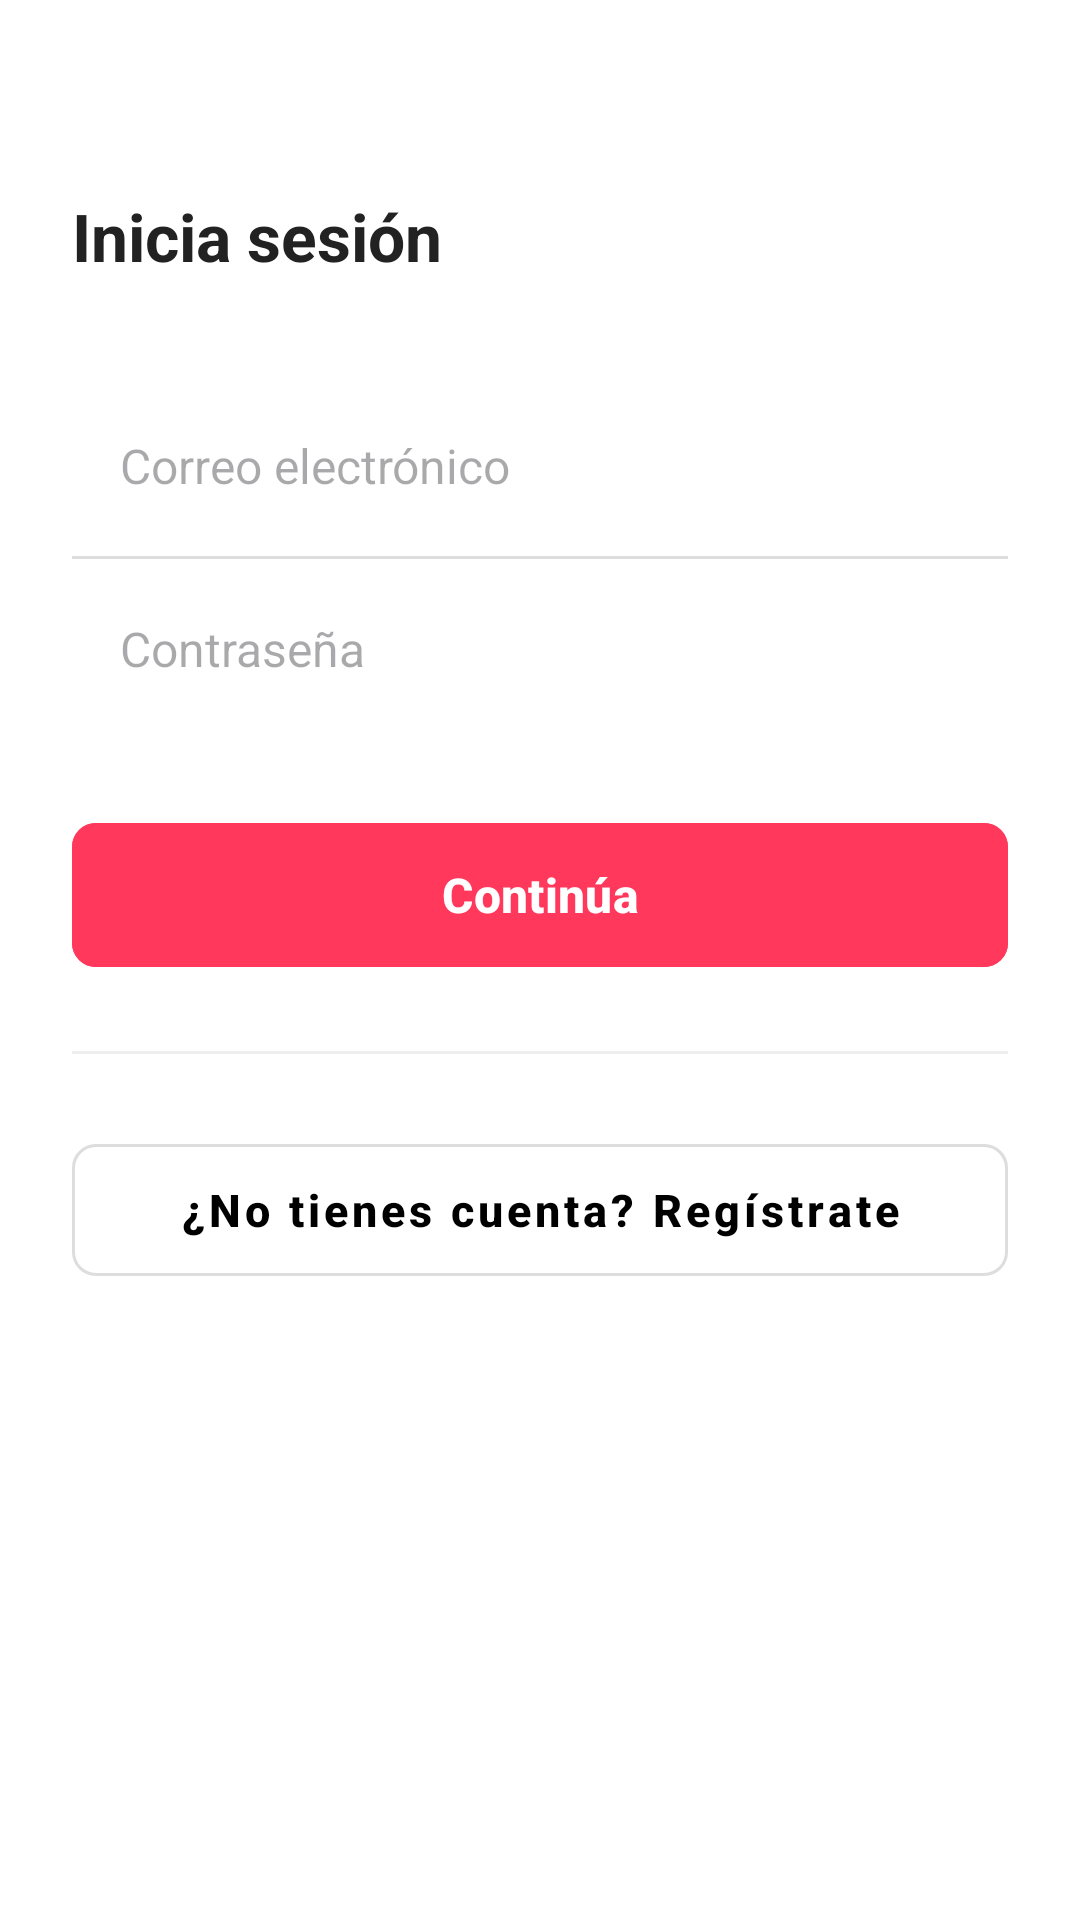

Here is an Android app screen rendered from its layout file. Give the layout XML and the strings, colors and styles it references.
<!-- AndroidManifest.xml: application theme Theme.Airbnb_1 -->
<!-- res/layout/activity_login.xml -->
<?xml version="1.0" encoding="utf-8"?>
<LinearLayout xmlns:android="http://schemas.android.com/apk/res/android"
    xmlns:app="http://schemas.android.com/apk/res-auto"
    android:layout_width="match_parent"
    android:layout_height="match_parent"
    android:background="@color/white"
    android:orientation="vertical"
    android:padding="24dp">

    <TextView
        android:id="@+id/tvTitulo"
        android:layout_width="wrap_content"
        android:layout_height="wrap_content"
        android:layout_marginTop="40dp"
        android:text="Inicia sesión"
        android:textColor="#222222"
        android:textSize="22sp"
        android:textStyle="bold" />

    <LinearLayout
        android:layout_width="match_parent"
        android:layout_height="wrap_content"
        android:layout_marginTop="32dp"
        android:background="@drawable/bg_login_inputs"
        android:orientation="vertical">

        <EditText
            android:id="@+id/etEmail"
            android:layout_width="match_parent"
            android:layout_height="60dp"
            android:background="@android:color/transparent"
            android:hint="Correo electrónico"
            android:inputType="textEmailAddress"
            android:paddingHorizontal="16dp"
            android:textSize="16sp"
            android:importantForAutofill="no" />

        <View
            android:layout_width="match_parent"
            android:layout_height="1dp"
            android:background="#DDDDDD" />

        <EditText
            android:id="@+id/etPassword"
            android:layout_width="match_parent"
            android:layout_height="60dp"
            android:background="@android:color/transparent"
            android:hint="Contraseña"
            android:inputType="textPassword"
            android:paddingHorizontal="16dp"
            android:textSize="16sp"
            android:importantForAutofill="no" />
    </LinearLayout>

    <com.google.android.material.button.MaterialButton
        android:id="@+id/btnContinuar"
        android:layout_width="match_parent"
        android:layout_height="56dp"
        android:layout_marginTop="24dp"
        android:backgroundTint="#FF385C"
        android:text="Continúa"
        android:textAllCaps="false"
        android:textColor="@color/white"
        android:textSize="16sp"
        android:textStyle="bold"
        app:cornerRadius="8dp" />

    <View
        android:layout_width="match_parent"
        android:layout_height="1dp"
        android:background="#EEEEEE"
        android:layout_marginTop="24dp"
        android:layout_marginBottom="24dp"/>

    <com.google.android.material.button.MaterialButton
        android:id="@+id/btnIrARegistro"
        style="@style/Widget.MaterialComponents.Button.OutlinedButton"
        android:layout_width="match_parent"
        android:layout_height="56dp"
        android:text="¿No tienes cuenta? Regístrate"
        android:textColor="#000000"
        android:textAllCaps="false"
        android:textSize="15sp"
        android:textStyle="bold"
        app:strokeColor="#DDDDDD"
        app:strokeWidth="1dp"
        app:cornerRadius="8dp"/>

</LinearLayout>
<!-- resources referenced by this layout -->
<resources>
  <color name="white">#FFFFFFFF</color>
  <!-- drawable bg_login_inputs (drawable) -->
  <?xml version="1.0" encoding="utf-8"?>
  <selector xmlns:android="http://schemas.android.com/apk/res/android">
      <shape xmlns:android="http://schemas.android.com/apk/res/android">
          <solid android:color="@color/white" />
          <stroke android:width="1dp" android:color="#B0B0B0" />
          <corners android:radius="12dp" />
      </shape>
  </selector>
  <style name="Theme.Airbnb_1" parent="Theme.Material3.Light.NoActionBar" />
</resources>
